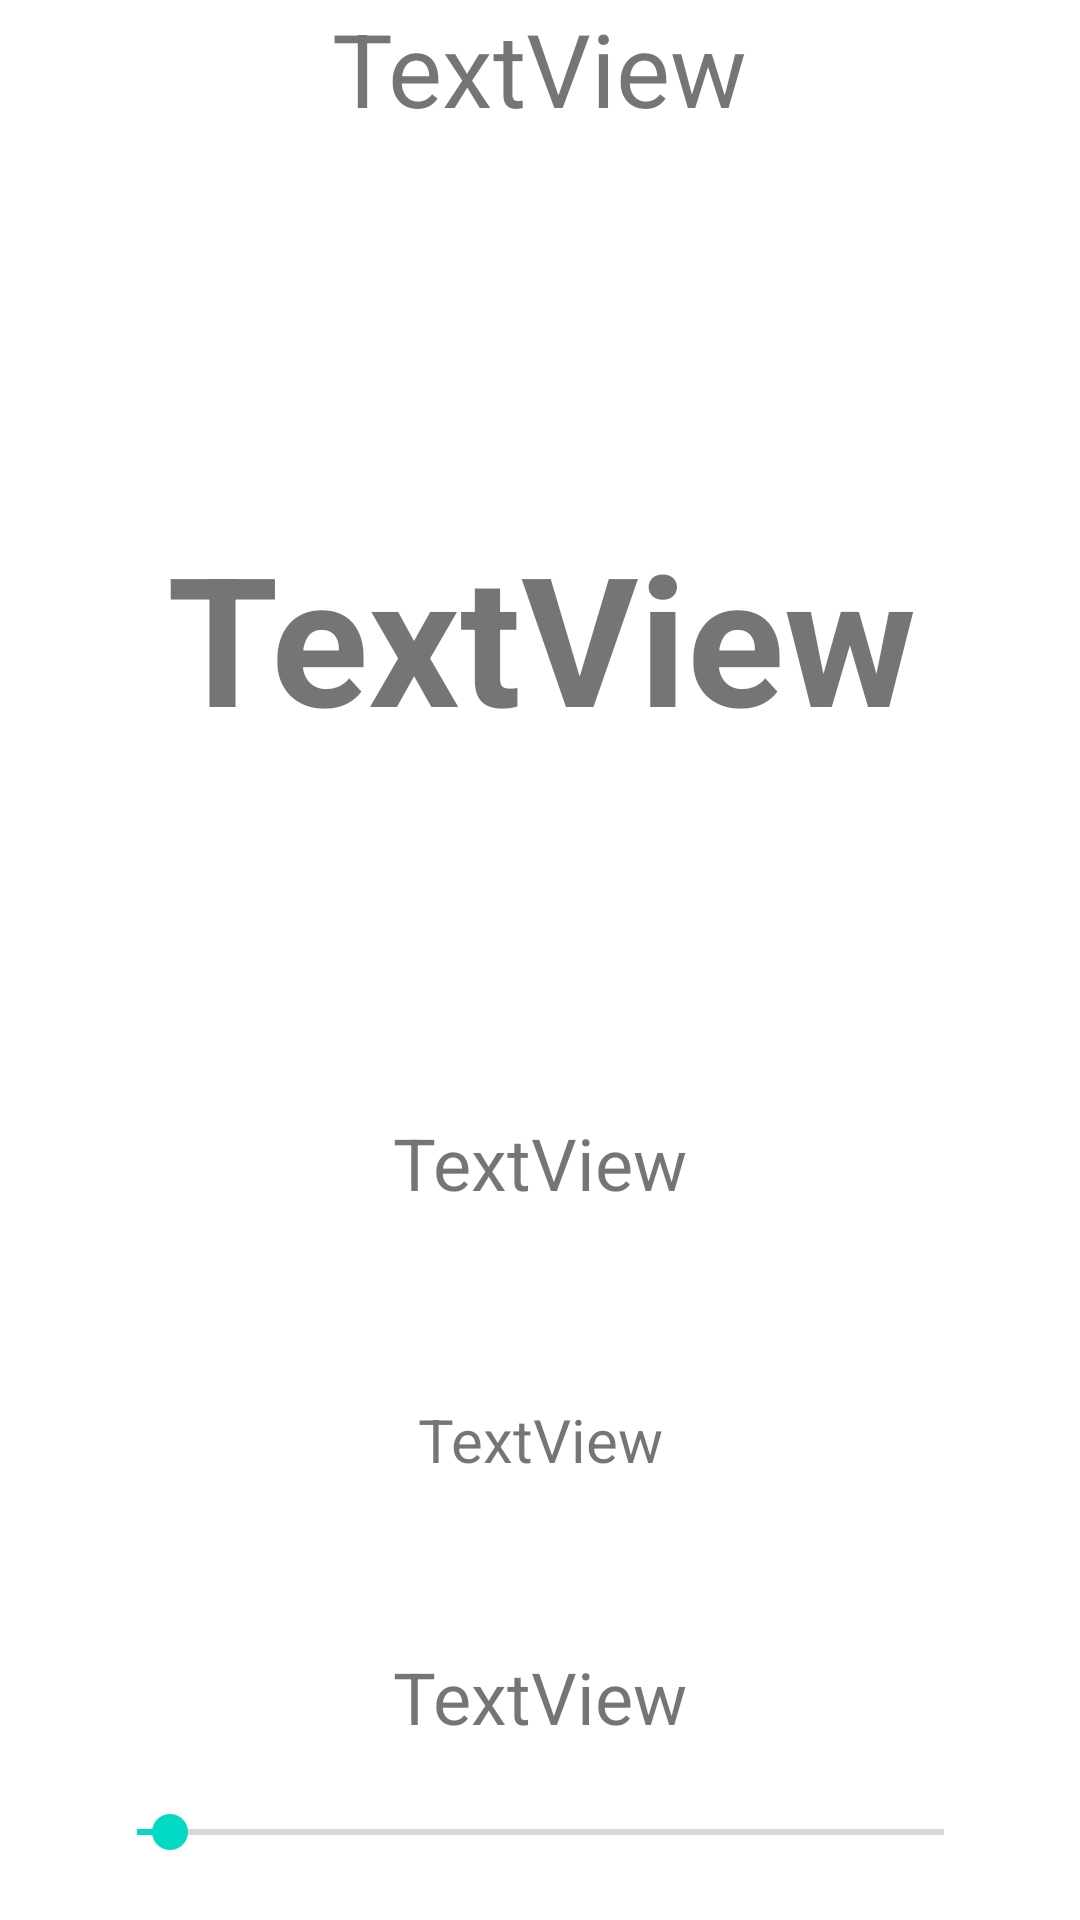

Reconstruct the res/layout file that produces this screen, plus the resources it refers to.
<!-- AndroidManifest.xml: application theme Theme.DPP -->
<!-- res/layout/fragment_account_main.xml -->
<?xml version="1.0" encoding="utf-8"?>
<FrameLayout xmlns:android="http://schemas.android.com/apk/res/android"
    xmlns:app="http://schemas.android.com/apk/res-auto"
    xmlns:tools="http://schemas.android.com/tools"
    android:layout_width="match_parent"
    android:layout_height="match_parent"
    android:id="@+id/MainAccFrag"
    tools:context=".AccountMainFragment">

    
    <androidx.constraintlayout.widget.ConstraintLayout
        android:layout_width="match_parent"
        android:layout_height="match_parent">

        <TextView
            android:id="@+id/accName"
            android:layout_width="wrap_content"
            android:layout_height="wrap_content"
            android:text="TextView"
            android:textSize="34sp"
            app:layout_constraintBottom_toBottomOf="parent"
            app:layout_constraintEnd_toEndOf="parent"
            app:layout_constraintStart_toStartOf="parent"
            app:layout_constraintTop_toTopOf="parent"
            app:layout_constraintVertical_bias="0.0" />

        <TextView
            android:id="@+id/accDebt"
            android:layout_width="398dp"
            android:layout_height="187dp"
            android:backgroundTint="@color/teal_700"
            android:text="TextView"
            android:textAlignment="center"
            android:textSize="60sp"
            android:textStyle="bold"
            app:layout_constraintBottom_toBottomOf="parent"
            app:layout_constraintEnd_toEndOf="parent"
            app:layout_constraintStart_toStartOf="parent"
            app:layout_constraintTop_toTopOf="parent"
            app:layout_constraintVertical_bias="0.38" />

        <TextView
            android:id="@+id/accNextPayment"
            android:layout_width="wrap_content"
            android:layout_height="wrap_content"
            android:text="TextView"
            android:textAlignment="textStart"
            android:textSize="24sp"
            app:layout_constraintBottom_toBottomOf="parent"
            app:layout_constraintEnd_toEndOf="parent"
            app:layout_constraintStart_toStartOf="parent"
            app:layout_constraintTop_toBottomOf="@+id/accDebt"
            app:layout_constraintVertical_bias="0.050000012" />

        <TextView
            android:id="@+id/accInterestRate"
            android:layout_width="wrap_content"
            android:layout_height="wrap_content"
            android:text="TextView"
            android:textAlignment="center"
            android:textSize="20sp"
            app:layout_constraintBottom_toBottomOf="parent"
            app:layout_constraintEnd_toEndOf="parent"
            app:layout_constraintStart_toStartOf="parent"
            app:layout_constraintTop_toBottomOf="@+id/accNextPayment"
            app:layout_constraintVertical_bias="0.3" />

        <TextView
            android:id="@+id/accAnnuity"
            android:layout_width="wrap_content"
            android:layout_height="wrap_content"
            android:text="TextView"
            android:textAlignment="textStart"
            android:textAllCaps="false"
            android:textSize="24sp"
            app:layout_constraintBottom_toBottomOf="parent"
            app:layout_constraintEnd_toEndOf="parent"
            app:layout_constraintStart_toStartOf="parent"
            app:layout_constraintTop_toBottomOf="@+id/accInterestRate"
            app:layout_constraintVertical_bias="0.49" />

        <SeekBar
            android:id="@+id/seekBar"
            style="@android:style/Widget.DeviceDefault.SeekBar"
            android:layout_width="301dp"
            android:layout_height="23dp"
            android:max="99"
            android:progress="4"
            app:layout_constraintBottom_toBottomOf="parent"
            app:layout_constraintEnd_toEndOf="parent"
            app:layout_constraintStart_toStartOf="parent"
            app:layout_constraintTop_toBottomOf="@+id/accAnnuity" />

    </androidx.constraintlayout.widget.ConstraintLayout>

</FrameLayout>
<!-- resources referenced by this layout -->
<resources>
  <style name="Theme.DPP" parent="Theme.MaterialComponents.DayNight.DarkActionBar">
          
          <item name="colorPrimary">@color/purple_500</item>
          <item name="colorPrimaryVariant">@color/purple_700</item>
          <item name="colorOnPrimary">@color/white</item>
          
          <item name="colorSecondary">@color/teal_200</item>
          <item name="colorSecondaryVariant">@color/teal_700</item>
          <item name="colorOnSecondary">@color/black</item>
          
          <item name="android:statusBarColor">?attr/colorPrimaryVariant</item>
          
  
  
      </style>
  <!-- not gathered from this repository: default colours our renderer supplied (Android Studio template values) -->
  <color name="purple_500">#FF6200EE</color>
  <color name="purple_700">#FF3700B3</color>
  <color name="teal_200">#FF03DAC5</color>
  <color name="teal_700">#FF018786</color>
  <color name="black">#FF000000</color>
  <color name="white">#FFFFFFFF</color>
</resources>
